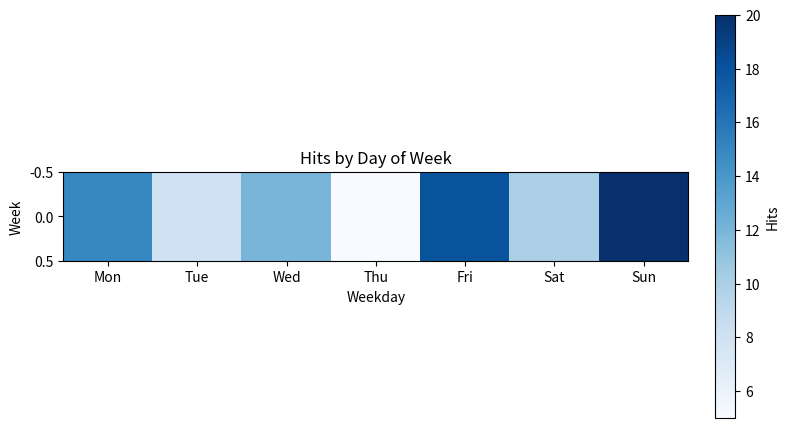

Here is the Python script that generated this plot:
import matplotlib.pyplot as plt
import numpy as np
from datetime import datetime

# Sample data for each day of the week
dates = ['2023-07-01', '2023-07-02', '2023-07-03', '2023-07-04', '2023-07-05',
         '2023-07-06', '2023-07-07']
hits = [10, 20, 15, 8, 12, 5, 18]

# Convert date strings to numpy datetime64
numpy_dates = np.array(dates, dtype='datetime64')

# Determine the weekday index for each date
weekday_indices = np.array([datetime.strptime(date, '%Y-%m-%d').weekday() for date in dates])

# Create an array to hold the hit counts for each weekday
calendar_data = np.zeros(7)
for i, idx in enumerate(weekday_indices):
    calendar_data[idx] += hits[i]

# Create a calendar plot
fig, ax = plt.subplots(figsize=(8, 6))
im = ax.imshow([calendar_data], cmap='Blues')

# Customize the plot
ax.set_title('Hits by Day of Week')
ax.set_xlabel('Weekday')
ax.set_ylabel('Week')
ax.set_xticks(np.arange(7))
ax.set_xticklabels(['Mon', 'Tue', 'Wed', 'Thu', 'Fri', 'Sat', 'Sun'])

# Display the colorbar
cbar = ax.figure.colorbar(im, ax=ax, fraction=0.03, pad=0.04)
cbar.ax.set_ylabel('Hits')

# Show the plot
plt.tight_layout()
plt.show()
